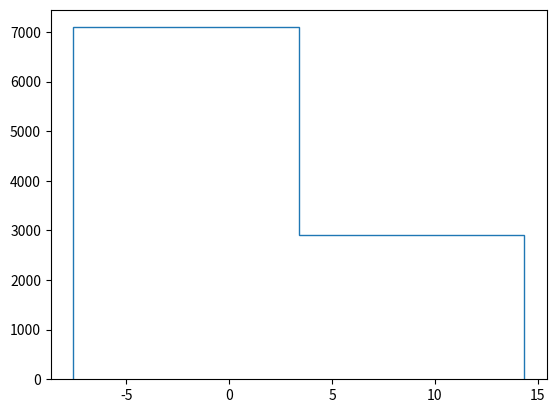

This chart was generated by the following Python code: (Note: this script raises an exception after producing the figure.)
# -*- coding: utf-8 -*-
"""
Created on Wed Jun 14 15:56:36 2017

[redacted]
"""


import numpy as np
from scipy import stats as st
import matplotlib.pyplot as plt


"""
cal_JointProbAP_1d
make_prob
range2idx
area_sep
bin_counter
Chi_test]
"""

def cal_JointProbAP_1d(X,m,xran,plothist = False):
    d=Depth(X=X,xran=xran,m=m)
    for i in range(m-1):
        d=Depth(pre_depth=d)
        if plothist:
            d.plot_hist()
            print("N_defctive_rate:"+str(np.array(d.flag).sum()/len(d.flag)))
        if d.flag.count(1)==0:
            break
    ret_prob = d.ret_prob()
    ret_edge = d.x_edges
    N_total = d.X.shape[0]
    N_defctive_rate = np.array(d.flag).sum()/len(d.flag)
    return(ret_prob,ret_edge,N_total,N_defctive_rate)

def area_sep(X,x_range,n_sep):
    
    x_edge = np.linspace(x_range[0],x_range[1],n_sep+1)
    
    N_count = np.zeros(n_sep)
    for a in range(len(x_edge)-1):
        xtemp = [x_edge[a],x_edge[a+1]]
        N_count[a] = bin_counter(X,xtemp)
    return(N_count)
        
def bin_counter(X,x_range):
    temp = np.array(X)
    x_low = temp[temp >=x_range[0]]
    x_low_upper = x_low[x_low<x_range[1]]
    return(x_low_upper.size)

def range2idx(x_range,x_edge):
    #真ん中で切ったBin幅と近いサンプリング点を求める。
    low = np.abs(x_edge-x_range(0))
    idx_low = low.argmin()
    upper = np.abs(x_edge-x_range(1))
    idx_upper = upper.argmin()
    x_idx = (idx_low,idx_upper-1)
    return(x_idx)

def Chi_test(N_InBins,alpha):
    
    N_total = N_InBins.sum()
    if N_total == 0:
        retH = 0
        return(retH)
    n_bin = len(N_InBins)
    expe = N_total/n_bin #1つのBinに入っているサンプル数の期待値
    #print(expe)
    #chi2　統計量の算出
    temp = (N_InBins-expe)**2 / (expe)
    chi2 = temp.sum()
    threshold = st.chi2.ppf(1-alpha,n_bin-1)
    #print(chi2)
    #print(threshold)
    if chi2 <= threshold:
        retH = 1#H0 is accepted
    else:
        retH = 0#H0 is rejected
    return(retH)
    
class Depth(object):
    def __init__(self,X=None,xran=None,pre_depth=None,m=None):
        self.alpha = 0.1
        if pre_depth == None:
            self.part = [xran] #binの端
            self.flag = [1] #1:まだ分けられる 0:分けられない
            self.X = X
            self.m=m
            self.x_edges = np.linspace(xran[0],xran[1],2**(m)+1)
            self.N_bin = bin_counter(X=self.X,x_range=xran)
            print("initialized")
        else:
            pre_part = pre_depth.part
            pre_flag = pre_depth.flag
            self.flag = []
            self.part = []
            self.X = pre_depth.X
            self.m = pre_depth.m
            self.x_edges = pre_depth.x_edges
            for i in range(len(pre_flag)):
                xmin = pre_part[i][0]
                xmax = pre_part[i][1]
                xmid = (xmin+xmax)*0.5
                if pre_flag[i] == 1:
                    #print("sepatrete")
                    
                    H0 = self.separate(xmin,xmax)
                    #print(H0)
                    if H0 == 0:
                        self.flag += [1,1]
                        self.part += [(xmin,xmid),(xmid,xmax)]
                    elif H0 == 1:
                        self.flag += [0]
                        self.part += [(xmin,xmax)]
                    
                else:
                    self.flag += [0]
                    self.part += [(xmin,xmax)]
        
        #print(self.flag)
                    
    def separate(self,xmin,xmax):
        N_CountThere = area_sep(self.X,(xmin,xmax),2)
        res1_chi = Chi_test(N_CountThere,self.alpha)
        N_CountThere = area_sep(self.X,(xmin,xmax),4)
        res2_chi = Chi_test(N_CountThere,self.alpha)
        res0_chi = res1_chi*res2_chi
        return(res0_chi)

   
    def range2idx(self,x_range):
        #Binと近いサンプリング点のIndexをX_edegsから求める。
        low = np.abs(self.x_edges-x_range[0])
        idx_low = low.argmin()
        upper = np.abs(self.x_edges-x_range[1])
        idx_upper = upper.argmin()
        x_idx = (idx_low,idx_upper)
        return(x_idx)
    
    def ret_bins(self):
        #サンプル数n+1のビン端を返す
        x_idx = [self.range2idx(i) for i in self.part]
        ret = [self.x_edges[i[0]] for i in x_idx]
        ret += [self.x_edges[-1]+0.0001]
        self.bins = np.array(ret)
        return(self.bins)
    
    def ret_prob(self):
        bins = self.ret_bins()
        x_idx = [self.range2idx(i) for i in self.part]
        ret_prob = np.zeros(len(self.x_edges)-1)
        for i in range(len(self.part)):
            NinBin = bin_counter(X=self.X,x_range=(bins[i],bins[i+1]))
            ret_prob[x_idx[i][0]:x_idx[i][1]] = NinBin
        bin_len = np.abs(self.x_edges[0]-self.x_edges[1])
        prob = (ret_prob)/(ret_prob.sum())
        return(prob)
    
    def plot_hist(self):
        bins=self.ret_bins()
        plt.hist(x=self.X,bins=bins,histtype="step",normed=True)
        bin_num = len(bins)
        samplesize = self.X.shape[0]
        plt.title("bin_num:"+str(bin_num)+"\nsample size:"+str(samplesize))
        plt.show()


if __name__ == "__main__":
    m =10 #bin数=2^(m-1)
    z1=np.random.normal(loc=-4,scale=1,size=5000)
    z2=np.random.normal(loc=4,scale=3,size=5000)
    z=np.hstack((z1,z2))
    z=z.reshape(-1) #二峰性の混合ガウス分布
    
    z_ran = (z.min(),z.max()) #サンプルの最大、最小のタプル
    prob,x_edge,N_total,N_defective_rate = cal_JointProbAP_1d(z,m,z_ran,plothist=True)
    """
    返り値
    x_edge　ビン幅の端。2^(m-1)+1 のnumpy arrayが返り値
    prob　確率。2^(m-1) のnumpy arrayが返り値
    N_total,サンプルサイズ
    N_defective_rate　まだ分割できる部分の割合。
    """